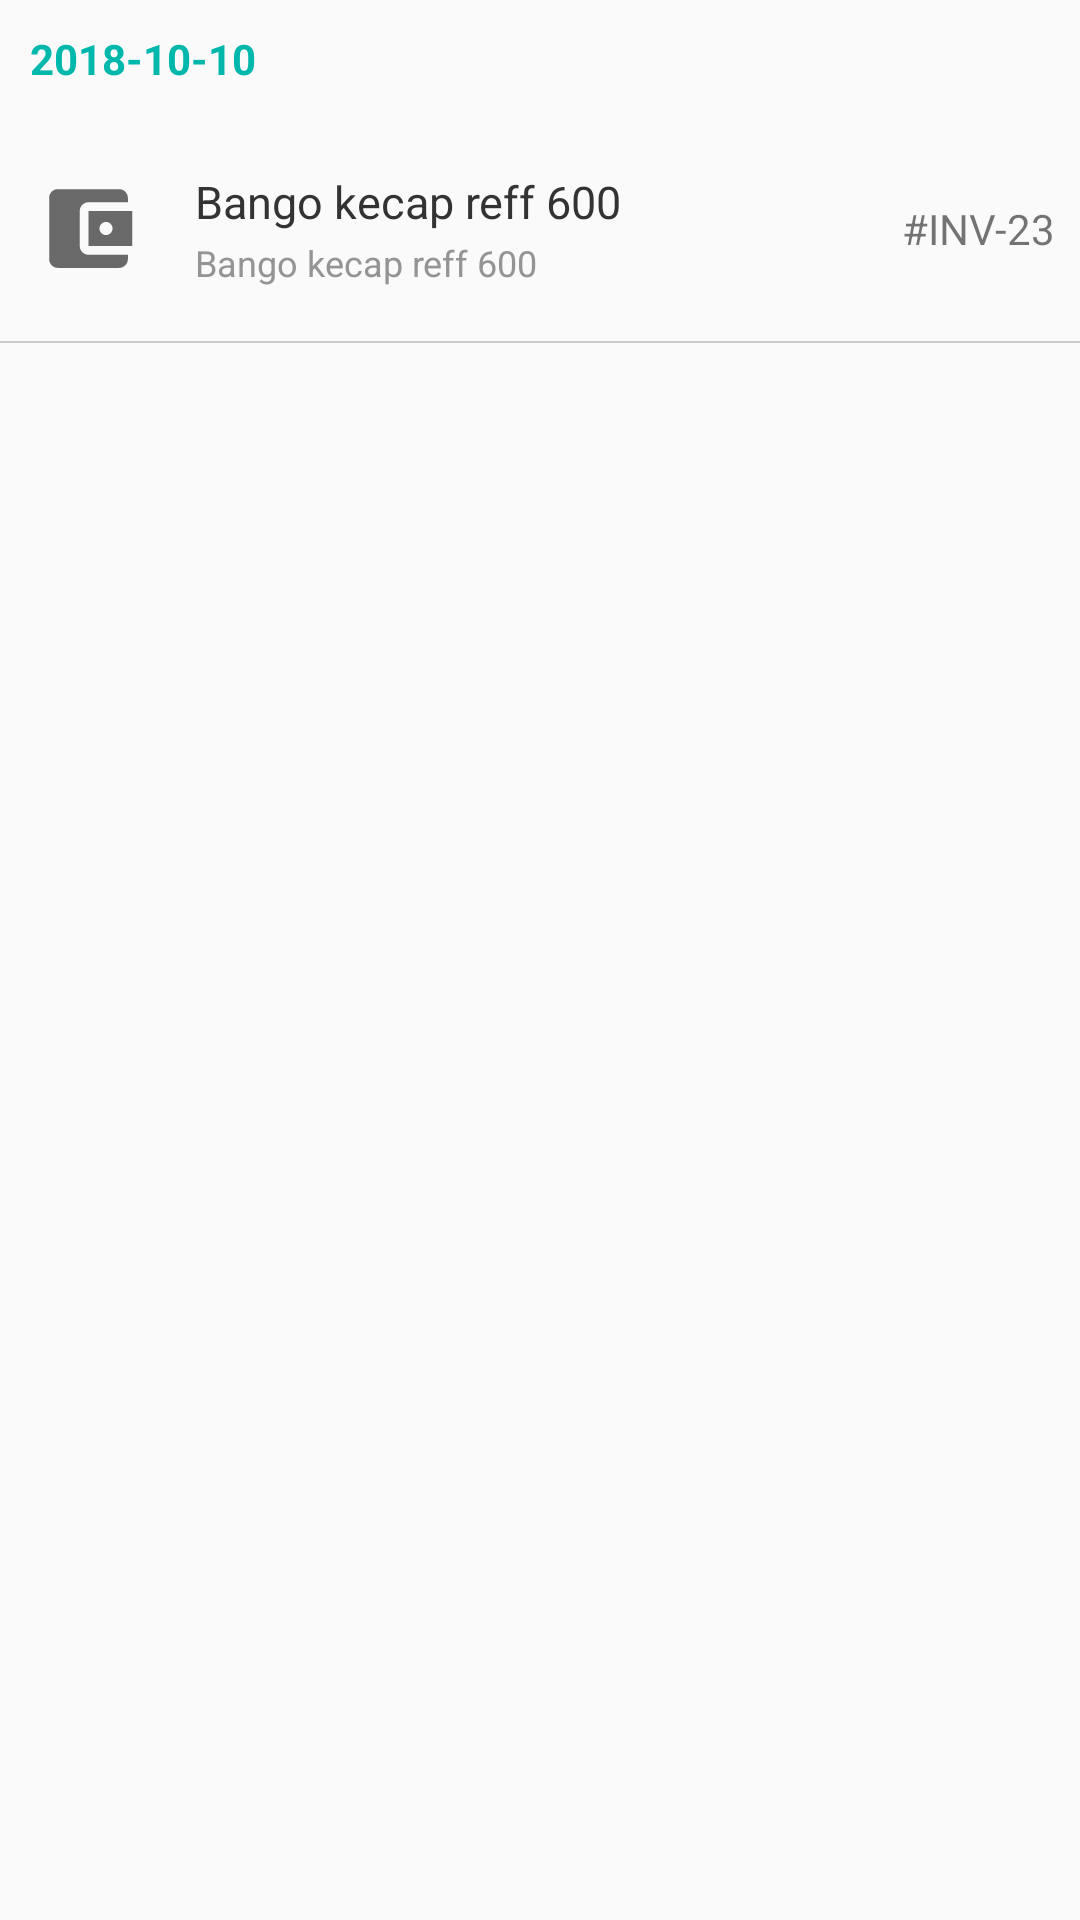

Layout XML and referenced resources for this Android screen:
<!-- AndroidManifest.xml: application theme AppTheme -->
<!-- res/layout/list_struk.xml -->
<?xml version="1.0" encoding="utf-8"?>
<LinearLayout
    xmlns:android="http://schemas.android.com/apk/res/android"
    xmlns:app="http://schemas.android.com/apk/res-auto"
    xmlns:tools="http://schemas.android.com/tools"
    android:layout_width="match_parent"
    android:layout_height="wrap_content"
    android:orientation="vertical">

    <TextView
        android:id="@+id/header"
        android:layout_width="match_parent"
        android:layout_height="wrap_content"
        android:text="2018-10-10"
        android:layout_margin="10dp"
        android:textColor="@color/colorPrimary"
        android:textStyle="bold"
        />
    <RelativeLayout
        android:id="@+id/body"
        android:layout_width="match_parent"
        android:layout_height="wrap_content"
        android:paddingTop="@dimen/margin_card"
        android:paddingLeft="12dp"
        android:paddingBottom="@dimen/margin_card"
        android:paddingRight="@dimen/margin_card">

        <ImageView
            android:id="@+id/img_produk"
            android:layout_width="35dp"
            android:layout_height="35dp"
            android:layout_marginRight="@dimen/margin_card"
            android:scaleType="fitXY"
            android:layout_centerVertical="true"
            android:background="@drawable/ic_wallet" />
        <LinearLayout
            android:layout_width="wrap_content"
            android:layout_height="wrap_content"
            android:layout_centerVertical="true"
            android:layout_toRightOf="@id/img_produk"
            android:orientation="vertical"
            android:layout_margin="10sp"
            >

            <TextView
                android:id="@+id/tv_total"
                android:layout_width="wrap_content"
                android:layout_height="wrap_content"
                android:text="Bango kecap reff 600"
                android:textSize="@dimen/text_judul"
                android:textColor="@color/colorTitle"
                android:layout_marginBottom="2sp"
                />

            <TextView
                android:id="@+id/tv_waktu"
                android:layout_width="wrap_content"
                android:layout_height="wrap_content"
                android:text="Bango kecap reff 600"
                android:textSize="@dimen/text_sub"
                android:textColor="@color/colorSubTitle"/>
        </LinearLayout>
        <TextView
            android:id="@+id/tv_kdTransaksi"
            android:layout_width="wrap_content"
            android:layout_height="wrap_content"
            android:text="#INV-23"
            android:layout_alignParentEnd="true"
            android:layout_centerVertical="true"
            />
    </RelativeLayout>

    <View
        android:layout_width="match_parent"
        android:layout_height="0.5dp"
        android:background="@color/colorBorder"/>

</LinearLayout>
<!-- resources referenced by this layout -->
<resources>
  <color name="colorBorder">#cacaca</color>
  <color name="colorPrimary">#00B7AB</color>
  <color name="colorSubTitle">#949494</color>
  <color name="colorTitle">#333333</color>
  <dimen name="margin_card">8dp</dimen>
  <dimen name="text_judul">15sp</dimen>
  <dimen name="text_sub">12sp</dimen>
  <!-- drawable ic_wallet (drawable) -->
  <vector xmlns:android="http://schemas.android.com/apk/res/android"
          android:width="24dp"
          android:height="24dp"
          android:viewportWidth="24.0"
          android:viewportHeight="24.0">
      <path
          android:fillColor="#696969"
          android:pathData="M21,18v1c0,1.1 -0.9,2 -2,2L5,21c-1.11,0 -2,-0.9 -2,-2L3,5c0,-1.1 0.89,-2 2,-2h14c1.1,0 2,0.9 2,2v1h-9c-1.11,0 -2,0.9 -2,2v8c0,1.1 0.89,2 2,2h9zM12,16h10L22,8L12,8v8zM16,13.5c-0.83,0 -1.5,-0.67 -1.5,-1.5s0.67,-1.5 1.5,-1.5 1.5,0.67 1.5,1.5 -0.67,1.5 -1.5,1.5z"/>
  </vector>
  <style name="AppTheme" parent="Theme.AppCompat.Light.DarkActionBar">
          
          <item name="colorPrimary">@color/colorPrimary</item>
          <item name="colorPrimaryDark">@color/colorPrimaryDark</item>
          <item name="colorAccent">@color/colorAccent</item>
      </style>
  <color name="colorPrimaryDark">#0DA299</color>
  <color name="colorAccent">#F3A785</color>
</resources>
